Photos from the image-classification dataset "piece_types_contrast" in the GitHub repository AlexPetrusca/ShutterMate_ML. Its 6 classes are: bishop, king, knight, pawn, queen, rook.

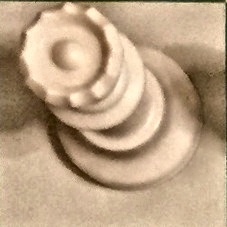
Label: queen

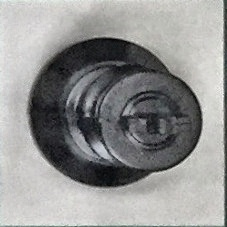
Label: king

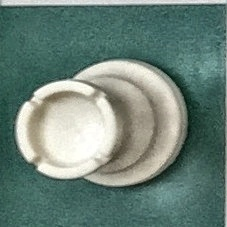
Label: rook

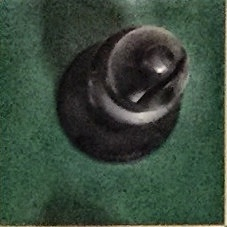
Label: bishop

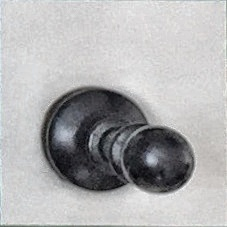
Label: pawn

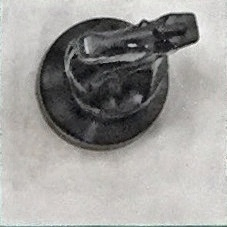
Label: knight
